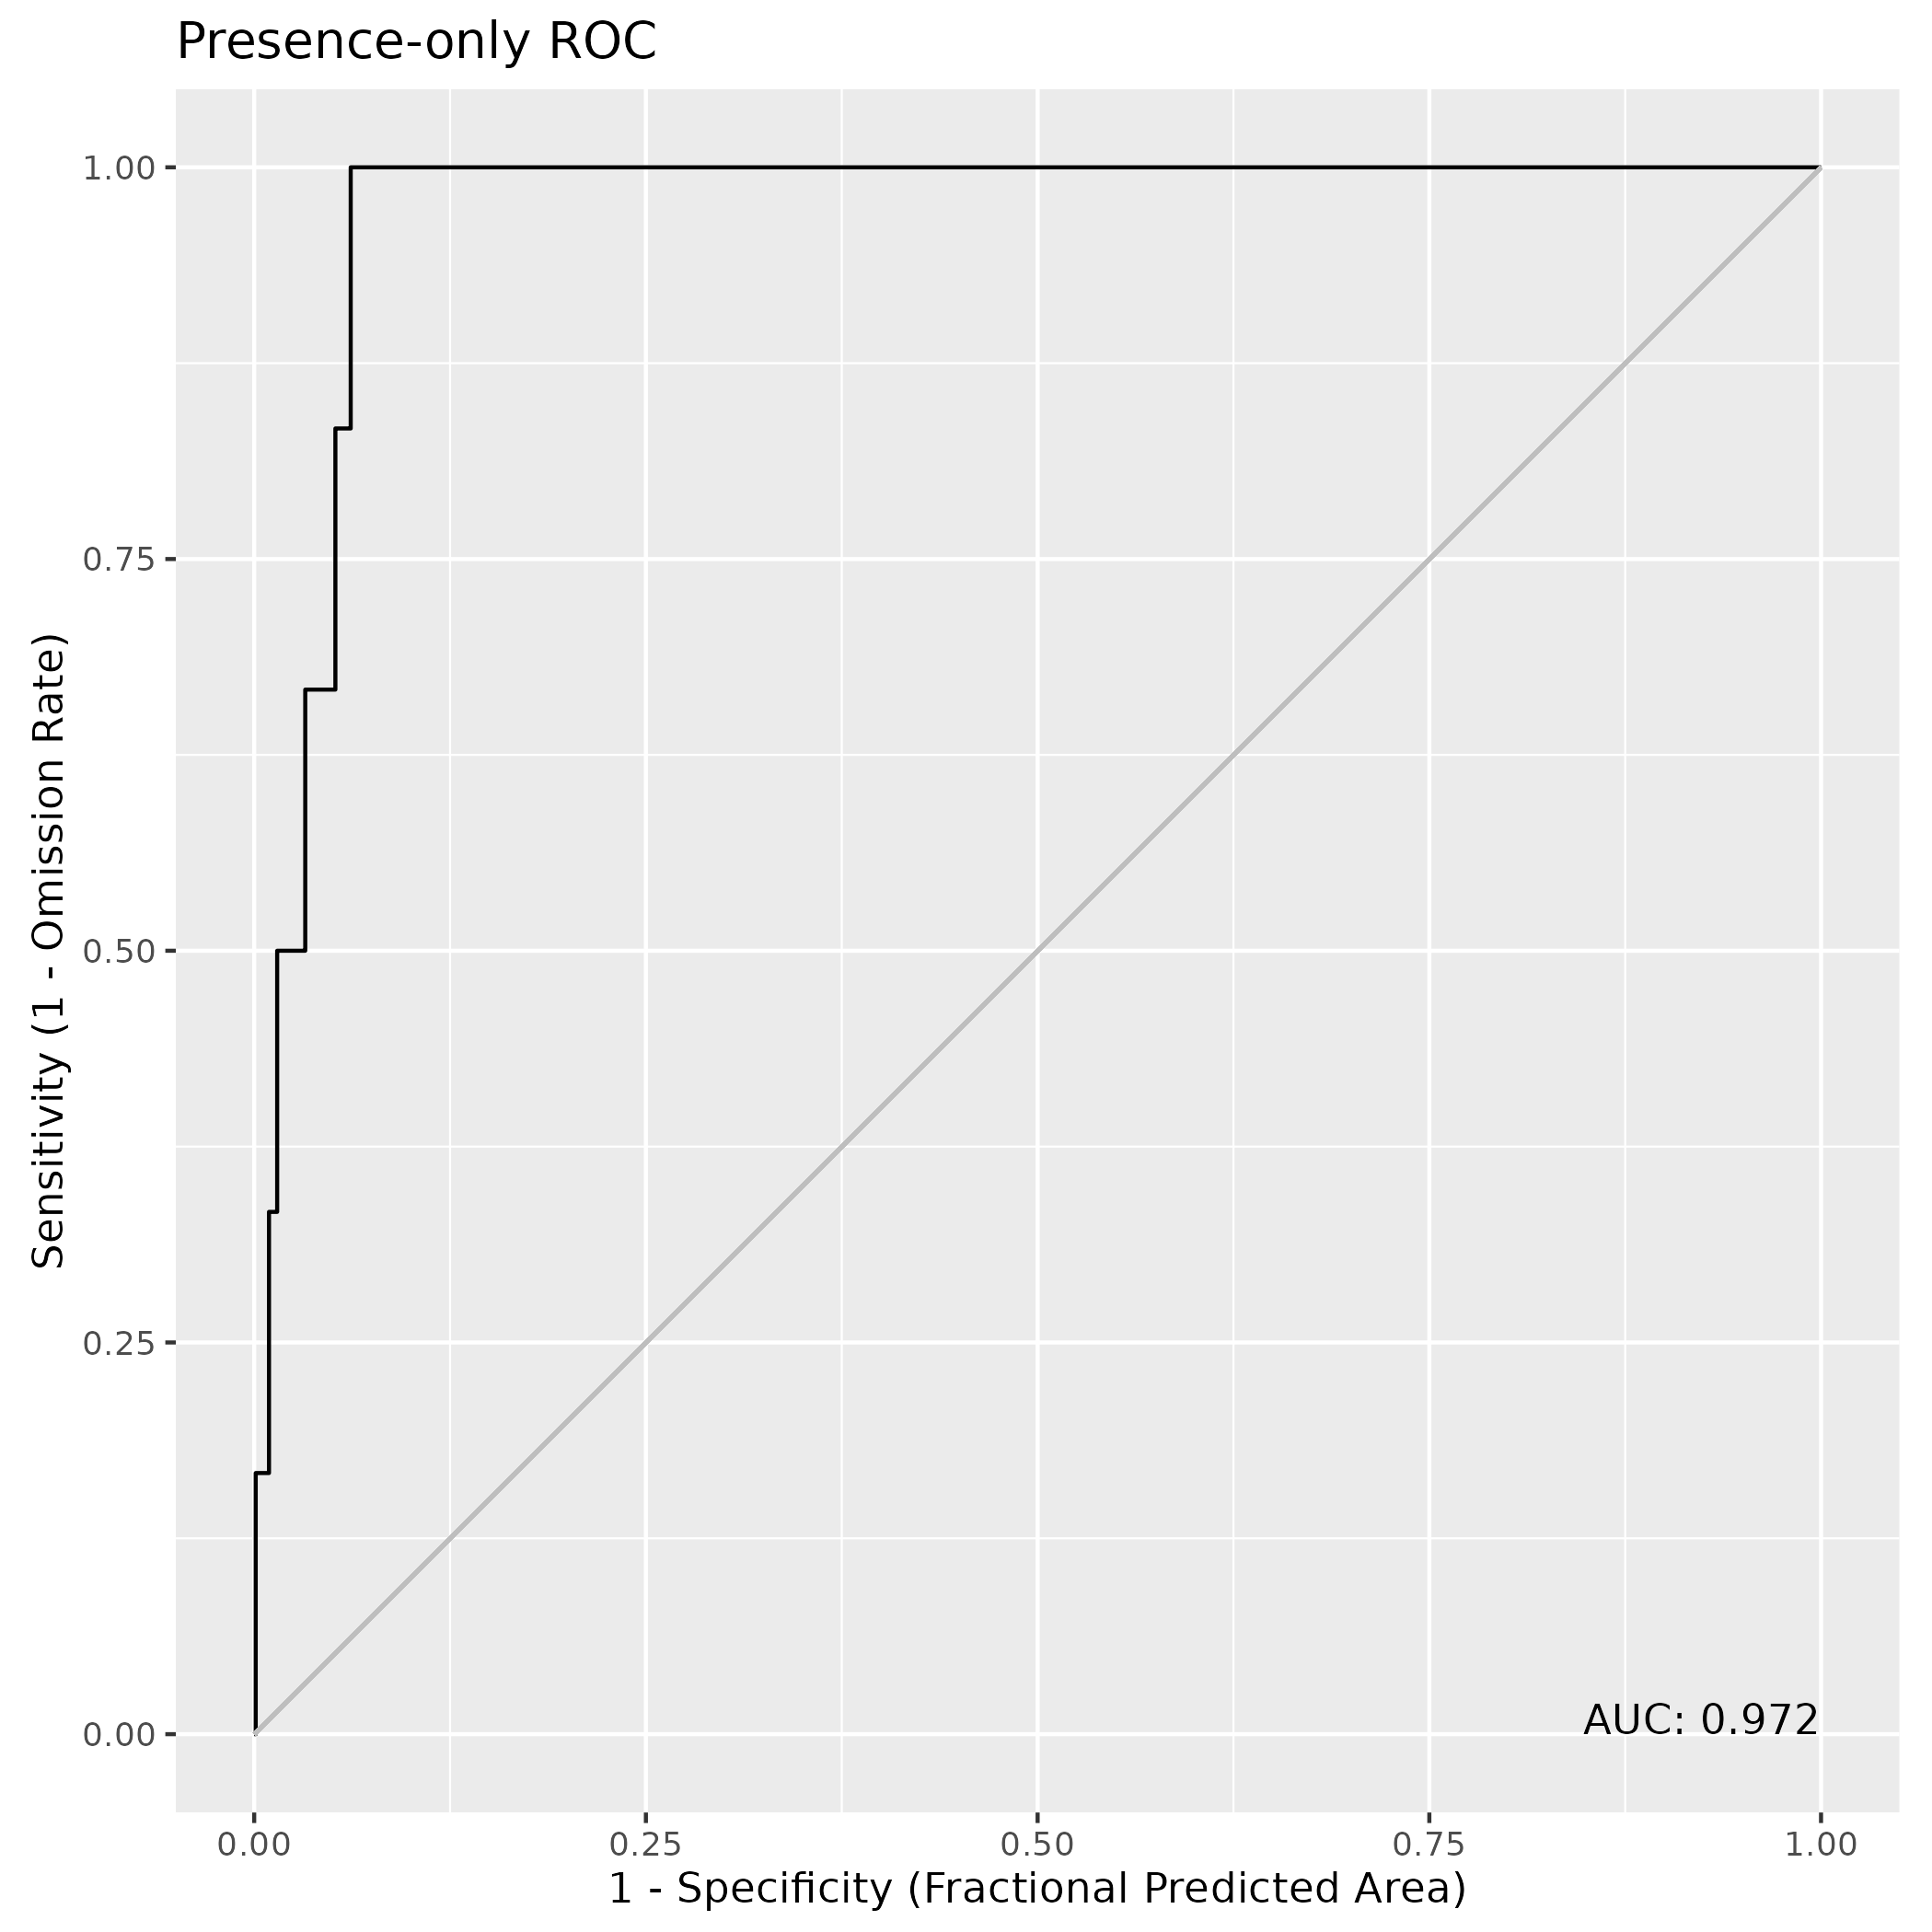

The table this chart was drawn from, first rows:
, value
1, 0.9716
